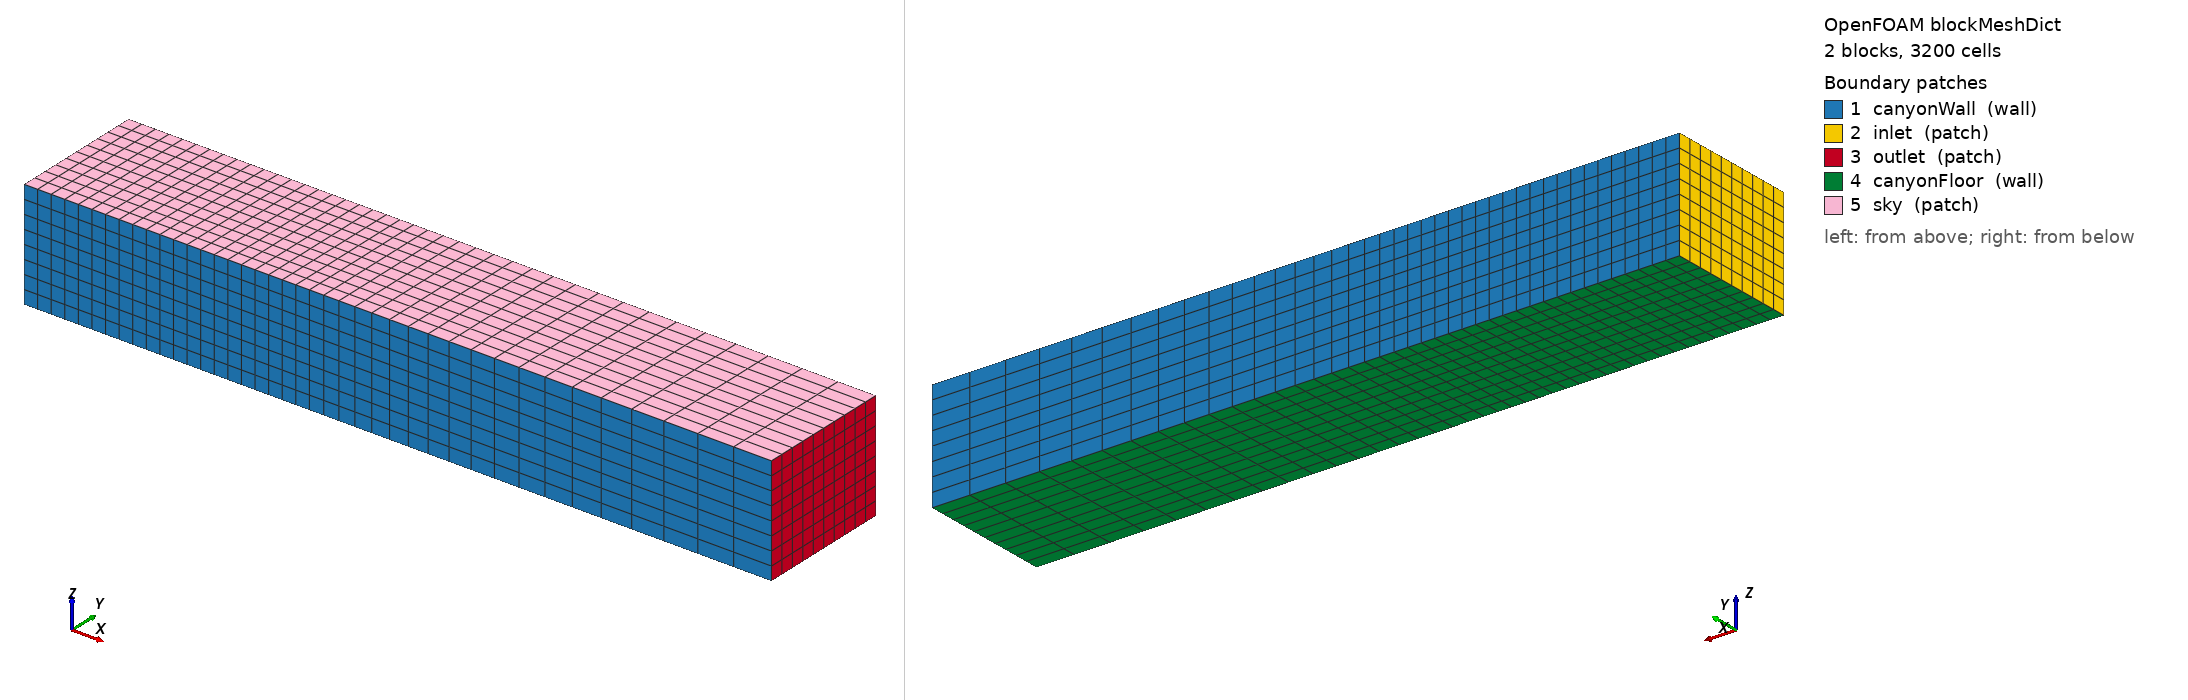

OpenFOAM case: the mesh blockMesh builds from blockMeshDict, 2 block(s), 3200 cells. Boundary patches (legend numbers): 1 canyonWall (wall), 2 inlet (patch), 3 outlet (patch), 4 canyonFloor (wall), 5 sky (patch). Left view from above one corner, right view from below the opposite corner. Boundary conditions: 0 field file(s) under 0/; 0 of 5 drawn patches have an entry in a shipped field file.

=== constant/polyMesh/blockMeshDict ===
/*--------------------------------*- C++ -*----------------------------------*\
| =========                 |                                                 |
| \\      /  F ield         | OpenFOAM: The Open Source CFD Toolbox           |
|  \\    /   O peration     | Version:  2.2.0                                 |
|   \\  /    A nd           | Web:      www.OpenFOAM.org                      |
|    \\/     M anipulation  |                                                 |
\*---------------------------------------------------------------------------*/
FoamFile
{
    version     2.0;
    format      ascii;
    class       dictionary;
    object      blockMeshDict;
}

// * * * * * * * * * * * * * * * * * * * * * * * * * * * * * * * * * * * * * //

convertToMeters 1;

vertices
(
    (-5 -5 0)
    (15 -5 0)
    (15  5 0)
    (-5  5 0)
    (-5 -5 8)
    (15 -5 8)
    (15  5 8)
    (-5  5 8)
    (50 -5 0)
    (50  5 0)
    (50 -5 8)
    (50  5 8)
);

blocks
(
    hex (0 1 2 3 4 5 6 7) (20 10 8) simpleGrading (1 1 1)
    hex (1 8 9 2 5 10 11 6) (20 10 8) simpleGrading (2.78 1 1)
);

edges
(
);

boundary
(
    canyonWall
    {
        type wall;
        faces
        (
            (3 7 6 2)
            (1 5 4 0)
            (8 10 5 1)
            (2 9 11 6)
        );
    }
    inlet
    {
        type patch;
        faces
        (
            (0 4 7 3)
        );
    }
    outlet
    {
        type patch;
        faces
        (
            (9 11 10 8)
        );
    }
    canyonFloor
    {
        type wall;
        faces
        (
            (0 3 2 1)
            (1 2 9 8)
        );
    }
    sky
    {
        type patch;
        faces
        (
            (4 5 6 7)
            (5 10 11 6)
        );
    }
);

// ************************************************************************* //


=== system/controlDict ===
/*--------------------------------*- C++ -*----------------------------------*\
| =========                 |                                                 |
| \\      /  F ield         | OpenFOAM: The Open Source CFD Toolbox           |
|  \\    /   O peration     | Version:  2.2.0                                 |
|   \\  /    A nd           | Web:      www.OpenFOAM.org                      |
|    \\/     M anipulation  |                                                 |
\*---------------------------------------------------------------------------*/
FoamFile
{
    version     2.0;
    format      ascii;
    class       dictionary;
    object      controlDict;
}
// * * * * * * * * * * * * * * * * * * * * * * * * * * * * * * * * * * * * * //

application     simpleFoam;

startFrom       latestTime;

startTime       0;

stopAt          endTime;

endTime         500;

deltaT          1;

writeControl    timeStep;

writeInterval   50;

purgeWrite      0;


//- Have regular restart files
secondaryWriteControl    cpuTime;
secondaryWriteInterval   900;
secondaryPurgeWrite      1;


// writeFormat     binary;
writeFormat     ascii;

writePrecision  6;

writeCompression compressed;

timeFormat      general;

timePrecision   6;

runTimeModifiable true;

functions
{
#include "readFields"
#include "streamLines"
#include "wallBoundedStreamLines"
#include "cuttingPlane"
#include "forceCoeffs"

  velocityMagnitude {
    type expressionField;
    fieldName magU;
    expression "mag(U)";
    autowrite false;
  }
  stopHighVel {
    type panicDump;
    fieldName mag(U);
    minimum -1;
    maximum 1000;
  }
  velocityExtreme {
    type volumeMinMax;
    outputControl   timeStep;
    outputInterval 1;
    fields (
	    U
	    p
	    k
	    omega
	    nut
	    );
    verbose true;
  }
  velocityChangeField {
    type expressionField;
    fieldName changeU;
    autowrite true;
    expression "changeOfU";
    variables (
	       "changeOfU=U-oldU;"
	       "oldU=U;"
	       );
    storedVariables (
		     {
		       name oldU;
		       initialValue "vector(80,0,0)";
		     }
		     );
  }
  velocityChange {
    type swakExpression;
    verbose true;
    valueType internalField;
    expression "mag(changeU)";
    accumulations (
		   min
		   max
		   weightedAverage
		   );
  }
  velocityChangePos {
    $velocityChange;
    expression "maxPosition(mag(changeU))";
    accumulations (
		   max
		   );
  }
  velocityChangeDistribution {
    type swakExpressionDistribution;
    outputControlMode deltaT;
    outputDeltaT 10;
    valueType internalField;
    verbose true;
    expression "changeU";
    weight "vol()";
    mask "true";
    writeTimeline true;
    writeDistribution true;
    distributionBinWidth 0.1;
  }
  velocityChangeDistributionCell {
    $velocityChangeDistribution;
    weight "1";
  }
  velChangeCellSize {
    $velocityChangeDistribution;
    expression "log10(vol())";
    weight "1";
    mask "mag(changeU)>5";
  }
  totalCellSize {
    $velChangeCellSize;
    mask "true";
  }
  velChangeAspectRatio {
    $velChangeCellSize;
    distributionBinWidth 0.005;
    expression "mqCellAspectRatio()";
  }
  totalAspectRatio {
    $velChangeAspectRatio;
    mask "true";
  }
  velChangeNonOrth {
    $velChangeAspectRatio;
    expression "lcFaceMaximum(mqFaceNonOrtho())";
  }
  totalNonOrth {
    $velChangeNonOrth;
    mask "true";
  }
  velChangeSkewness {
    $velChangeAspectRatio;
    expression "lcFaceMaximum(mqFaceSkewness())";
  }
  totalSkewness {
    $velChangeSkewness;
    mask "true";
  }
  drag {
    type wallShearStress;
    outputControl outputTime;
  }
  exhaustTransport {
    type solveTransportPDE;
    solveAt timestep;
    fieldName exhaust;
    steady true;
    diffusion "turb_nuEff()" [0 2 -1 0 0 0 0];
    //       diffusion "0.01" [0 2 -1 0 0 0 0];
    source "0" [0 0 -1 0 0 0 0];
    phi "phi" [0 3 -1 0 0 0 0];
  }
  // dumpVariables {
  //     type listRegisteredObjects;
  // }
  startLater {
    type executeIfSwakExpression;
    readDuringConstruction true;
    valueType patch;
    patchName inlet;
    logicalExpression "time()>=10";
    logicalAccumulation and;
    functions {
      exhaustDistribution {
	type swakExpression;
	verbose true;
	valueType internalField;
	expression "exhaust";
	accumulations (
		       min
		       max
		       weightedAverage
		       );
      }
      exhaustMeasure {
        type patchExpression;
        patches (
		 "landSpeeder.*_inlet"
		 outlet
		 );
        expression "sum(area())*exhaust/sum(area())";
        verbose true;
        accumulations ( average );
      }
    }
  }
  doWithPython {
    type executeIfFunctionObjectPresent;
    functions {
      addMinX {
	type calculateGlobalVariables;
	outputControl timeStep;
	outputInterval 1;
	valueType internalField;
	toGlobalNamespace meshSize;
	toGlobalVariables (
			   minX
			   maxX
			   nrPlanes
			   );
	variables (
		   "minX=interpolateToCell(min(pts().x));"
		   "maxX=interpolateToCell(max(pts().x));"
		   "nrPlanes=50;"
		   );
      }
      every10Steps {
	type executeIfPython;
	readDuringConstruction true;
	useNumpy false;
	conditionCode "return (int(runTime) % 10)==0";
	//        conditionCode "return True";
	functions {
	  positionsToCollect {
	    type addGlobalVariable;
	    outputControl timeStep;
	    outputInterval 1;
	    resultType StackExpressionResult;

	    globalScope planeValues;
	    globalName positions;
	  }
	  exhaustAverageToCollect {
	    $positionsToCollect;
	    globalName exhaustAverage;
	  }
	  exhaustHeightToCollect {
	    $positionsToCollect;
	    globalName exhaustHeight;
	  }
	  exhaustHeight2ToCollect {
	    $positionsToCollect;
	    globalName exhaustHeight2;
	  }
	  makeSlice {
	    type dynamicFunctionObjectListProxy;
	    dictionaryProvider stdoutFromPythonScriptProvider;
	    readDuringConstruction true;

	    scriptFile "$FOAM_CASE/system/makeSlices.py";
	    useNumpy false; // this makes sure that only a single value is passed
	    swakToPythonNamespaces (
				    meshSize
				    );
	  }
	  writePlanePositions {
	    type dumpSwakGlobalVariable;

	    globalName positions;
	    globalScope planeValues;
	  }
	  writePlaneExhaustAverages {
	    $writePlanePositions;
	    globalName exhaustAverage;
	  }
	  writePlaneExhaustHeight {
	    $writePlanePositions;
	    globalName exhaustHeight;
	  }
	  writePlaneExhaustHeight2 {
	    $writePlanePositions;
	    globalName exhaustHeight2;
	  }
	}
      }
    }
    readDuringConstruction true;
    functionObjectName executeIfPython;
  }
}

libs (
      "libsimpleSearchableSurfaces.so"
      "libgroovyBC.so"
      "libsimpleFunctionObjects.so"
      "libsimpleSwakFunctionObjects.so"
      "libswakFunctionObjects.so"
      "libswakTransportTurbFunctionPlugin.so"
      "libswakPythonIntegration.so"
      "libswakMeshQualityFunctionPlugin.so"
      "libswakLocalCalculationsFunctionPlugin.so"
      );

// ************************************************************************* //
